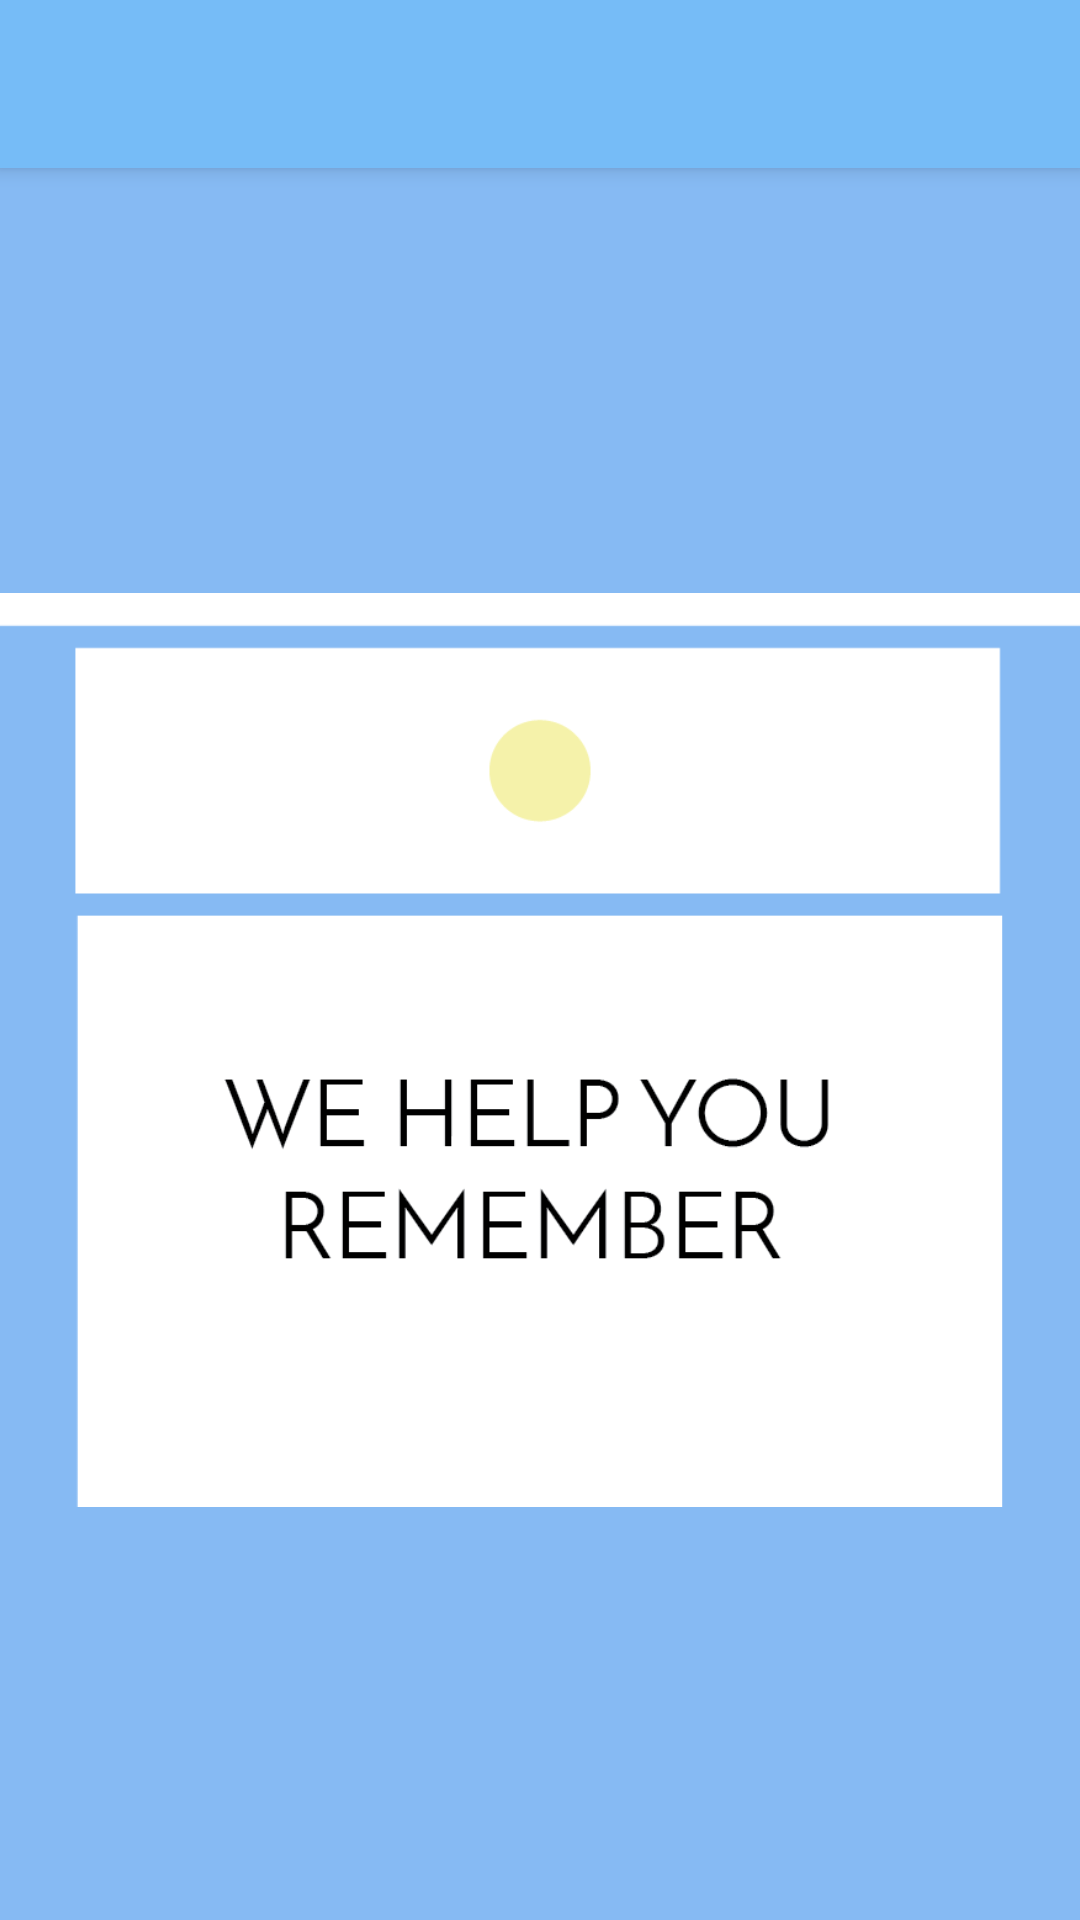

Android layout source for this screen:
<!-- AndroidManifest.xml: application theme AppTheme -->
<!-- res/layout/activity_home_page.xml -->
<?xml version="1.0" encoding="utf-8"?>
<RelativeLayout xmlns:android="http://schemas.android.com/apk/res/android"
    xmlns:app="http://schemas.android.com/apk/res-auto"
    xmlns:tools="http://schemas.android.com/tools"
    android:id="@+id/activity_home_page"



    android:layout_width="match_parent"
    android:layout_height="match_parent"
    android:paddingBottom="@dimen/activity_vertical_margin"
    android:paddingLeft="@dimen/activity_horizontal_margin"
    android:paddingRight="@dimen/activity_horizontal_margin"
    android:paddingTop="@dimen/activity_vertical_margin"
    android:background="@drawable/homebackground"
    tools:context="com.example.g.forgetmenot.HomePage"

    >

    <android.support.v7.widget.Toolbar
        android:id="@+id/my_toolbar"
        android:layout_width="match_parent"
        android:layout_height="?attr/actionBarSize"
        android:background="@color/colorLogoBlue"
        app:titleTextColor="@color/colorWhite"
        android:elevation="4dp"
        android:theme="@style/ThemeOverlay.AppCompat.ActionBar"
        app:popupTheme="@style/ThemeOverlay.AppCompat.Light"/>

    <Button
        android:text="Take"
        android:textSize="40dp"
        android:textColor="@color/colorWhite"
        android:background="@drawable/special_button"
        android:layout_width="400dp"
        android:layout_height="80dp"
        android:gravity="center"
        android:id="@+id/takeButton"
        android:onClick="TakeIntent"
        android:layout_below="@+id/putButton"
        android:layout_centerHorizontal="true"
        android:layout_marginTop="73dp" />

    <Button

        android:text="Put"
        android:textSize="40dp"
        android:textColor="@color/colorWhite"
        android:background="@drawable/special_button"
        android:layout_width="400dp"
        android:layout_height="80dp"
        android:gravity="center"
        android:id="@+id/putButton"
        android:onClick="PutIntent"
        android:layout_below="@+id/whiteshelfIV"
        android:layout_alignLeft="@+id/takeButton"
        android:layout_alignStart="@+id/takeButton"
        android:layout_marginTop="73dp" />

    <Button
        android:text="Inventory"
        android:textSize="40dp"
        android:textColor="@color/colorWhite"
        android:background="@drawable/special_button"
        android:layout_width="400dp"
        android:layout_height="80dp"
        android:gravity="center"
        android:id="@+id/itemB"
        android:onClick="TakeIntent"
        android:layout_below="@+id/takeButton"
        android:layout_centerHorizontal="true"
        android:layout_marginTop="73dp"
        android:layout_marginBottom="30dp"/>

    <ImageView
        android:layout_width="wrap_content"
        android:layout_height="500dp"
        app:srcCompat="@drawable/whiteshelf"
        android:id="@+id/whiteshelfIV"
        android:layout_marginTop="100dp"
        android:layout_alignParentTop="true"
        android:layout_alignParentLeft="true"
        android:layout_alignParentStart="true" />


</RelativeLayout>
<!-- resources referenced by this layout -->
<resources>
  <color name="colorLogoBlue">#76bcf7</color>
  <color name="colorWhite">#FFFFFF</color>
  <!-- drawable homebackground: jpeg bitmap (drawable, 59879 bytes) -->
  <!-- drawable special_button: vector/xml drawable (drawable, 2009 chars, omitted) -->
  <!-- drawable whiteshelf: png bitmap (drawable, 12631 bytes) -->
  <style name="AppTheme" parent="Theme.AppCompat.Light.NoActionBar">
          
          <item name="colorPrimary">@color/colorPrimary</item>
          <item name="colorPrimaryDark">@color/colorPrimaryDark</item>
          <item name="colorAccent">@color/colorAccent</item>
      </style>
  <color name="colorPrimary">#3F51B5</color>
  <color name="colorPrimaryDark">#303F9F</color>
  <color name="colorAccent">#FF4081</color>
</resources>
